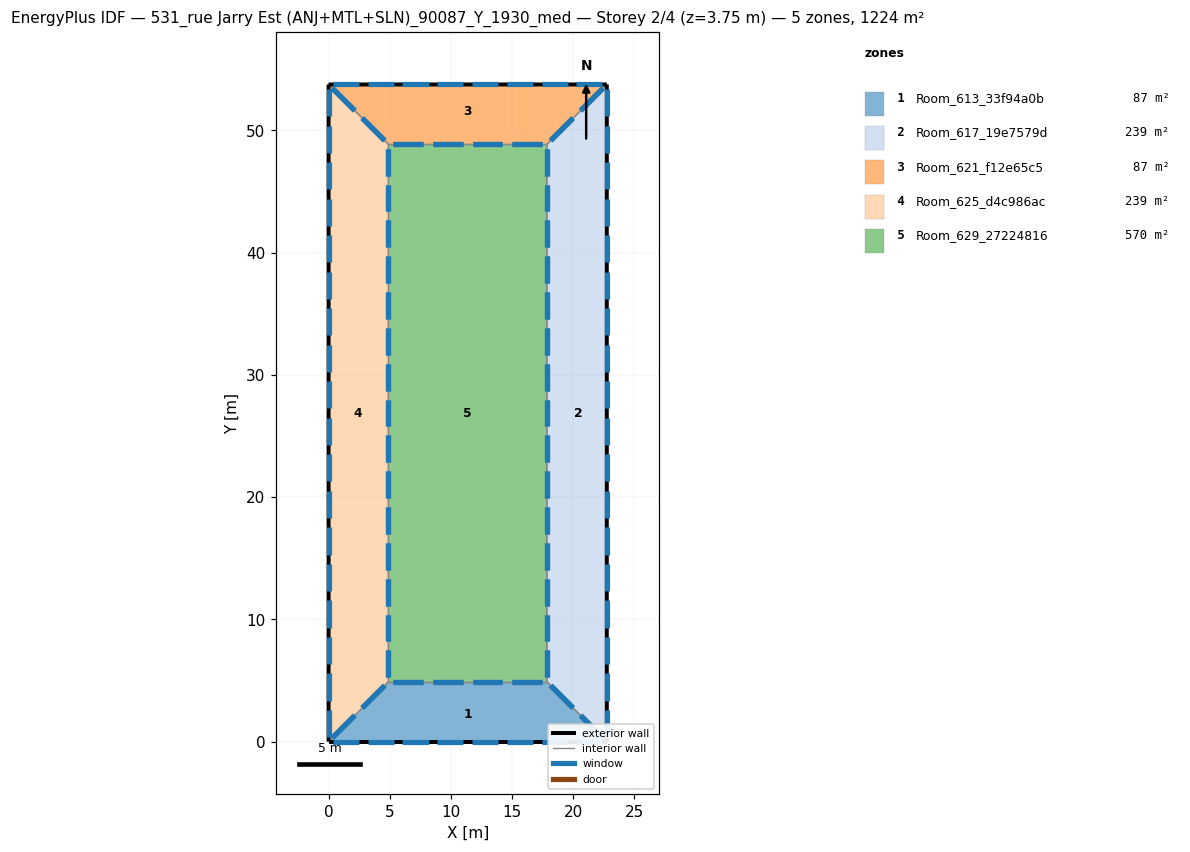
=== STOREY PLAN SPEC (per zone: floor XY polygon, exterior-wall plan segments, windows/doors) ===
zone 1: Room_613_33f94a0b  (87.4 m²)
  floor: (17.87, 4.89) (22.76, 0.00) (0.00, -0.00) (4.89, 4.89)
  exterior wall: (0.00, 0.00) – (22.76, -0.00)  [22.8 m]
    window: (0.36, 0.00) – (2.49, 0.00)  [4.3 m²]
    window: (3.20, 0.00) – (5.33, 0.00)  [4.3 m²]
    window: (6.05, 0.00) – (8.18, 0.00)  [4.3 m²]
    window: (8.89, 0.00) – (11.02, 0.00)  [4.3 m²]
    window: (11.74, 0.00) – (13.87, 0.00)  [4.3 m²]
    window: (14.58, 0.00) – (16.71, 0.00)  [4.3 m²]
    window: (17.43, 0.00) – (19.56, 0.00)  [4.3 m²]
    window: (20.27, 0.00) – (22.40, 0.00)  [4.3 m²]
  interior walls: 3
zone 2: Room_617_19e7579d  (239.2 m²)
  floor: (22.76, 53.76) (22.76, 0.00) (17.87, 4.89) (17.87, 48.87)
  exterior wall: (22.76, 0.00) – (22.76, 53.76)  [53.8 m]
    window: (22.76, 0.37) – (22.76, 2.61)  [4.5 m²]
    window: (22.76, 3.36) – (22.76, 5.60)  [4.5 m²]
    window: (22.76, 30.24) – (22.76, 32.48)  [4.5 m²]
    window: (22.76, 33.23) – (22.76, 35.47)  [4.5 m²]
    window: (22.76, 36.21) – (22.76, 38.45)  [4.5 m²]
    window: (22.76, 39.20) – (22.76, 41.44)  [4.5 m²]
    window: (22.76, 42.19) – (22.76, 44.43)  [4.5 m²]
    window: (22.76, 45.18) – (22.76, 47.42)  [4.5 m²]
    window: (22.76, 48.16) – (22.76, 50.40)  [4.5 m²]
    window: (22.76, 51.15) – (22.76, 53.39)  [4.5 m²]
    window: (22.76, 6.35) – (22.76, 8.59)  [4.5 m²]
    window: (22.76, 9.33) – (22.76, 11.57)  [4.5 m²]
    window: (22.76, 12.32) – (22.76, 14.56)  [4.5 m²]
    window: (22.76, 15.31) – (22.76, 17.55)  [4.5 m²]
    window: (22.76, 18.29) – (22.76, 20.53)  [4.5 m²]
    window: (22.76, 21.28) – (22.76, 23.52)  [4.5 m²]
    window: (22.76, 24.27) – (22.76, 26.51)  [4.5 m²]
    window: (22.76, 27.25) – (22.76, 29.49)  [4.5 m²]
  interior walls: 3
zone 3: Room_621_f12e65c5  (87.4 m²)
  floor: (0.00, 53.76) (22.76, 53.76) (17.87, 48.87) (4.89, 48.87)
  exterior wall: (22.76, 53.76) – (0.00, 53.76)  [22.8 m]
    window: (22.40, 53.76) – (20.27, 53.76)  [4.3 m²]
    window: (19.56, 53.76) – (17.43, 53.76)  [4.3 m²]
    window: (16.71, 53.76) – (14.58, 53.76)  [4.3 m²]
    window: (13.87, 53.76) – (11.74, 53.76)  [4.3 m²]
    window: (11.02, 53.76) – (8.89, 53.76)  [4.3 m²]
    window: (8.18, 53.76) – (6.05, 53.76)  [4.3 m²]
    window: (5.33, 53.76) – (3.20, 53.76)  [4.3 m²]
    window: (2.49, 53.76) – (0.36, 53.76)  [4.3 m²]
  interior walls: 3
zone 4: Room_625_d4c986ac  (239.2 m²)
  floor: (0.00, 53.76) (4.89, 48.87) (4.89, 4.89) (-0.00, 0.00)
  exterior wall: (0.00, 53.76) – (-0.00, 0.00)  [53.8 m]
    window: (0.00, 53.39) – (0.00, 51.15)  [4.5 m²]
    window: (0.00, 50.40) – (0.00, 48.16)  [4.5 m²]
    window: (0.00, 23.52) – (0.00, 21.28)  [4.5 m²]
    window: (0.00, 20.53) – (0.00, 18.29)  [4.5 m²]
    window: (0.00, 17.55) – (0.00, 15.31)  [4.5 m²]
    window: (0.00, 14.56) – (0.00, 12.32)  [4.5 m²]
    window: (0.00, 11.57) – (0.00, 9.33)  [4.5 m²]
    window: (0.00, 8.59) – (0.00, 6.35)  [4.5 m²]
    window: (0.00, 5.60) – (0.00, 3.36)  [4.5 m²]
    window: (0.00, 2.61) – (0.00, 0.37)  [4.5 m²]
    window: (0.00, 47.42) – (0.00, 45.18)  [4.5 m²]
    window: (0.00, 44.43) – (0.00, 42.19)  [4.5 m²]
    window: (0.00, 41.44) – (0.00, 39.20)  [4.5 m²]
    window: (0.00, 38.45) – (0.00, 36.21)  [4.5 m²]
    window: (0.00, 35.47) – (0.00, 33.23)  [4.5 m²]
    window: (0.00, 32.48) – (0.00, 30.24)  [4.5 m²]
    window: (0.00, 29.49) – (0.00, 27.25)  [4.5 m²]
    window: (0.00, 26.51) – (0.00, 24.27)  [4.5 m²]
  interior walls: 3
zone 5: Room_629_27224816  (570.4 m²)
  floor: (4.89, 48.87) (17.87, 48.87) (17.87, 4.89) (4.89, 4.89)
  interior walls: 4

=== DERIVED (storey summary) ===
Building: 531_rue Jarry Est (ANJ+MTL+SLN)_90087_Y_1930_med
Storey: 2 of 4  (floor level z = 3.75 m)
Storey gross floor area: 1223.6 m²
Zones on this storey: 5
  - Room_613_33f94a0b: floor 87.4 m²; exterior wall 22.8 m (85.3 m²); 8 window(s) 34.1 m²; WWR 40.0%
  - Room_617_19e7579d: floor 239.2 m²; exterior wall 53.8 m (201.6 m²); 18 window(s) 80.6 m²; WWR 40.0%
  - Room_621_f12e65c5: floor 87.4 m²; exterior wall 22.8 m (85.3 m²); 8 window(s) 34.1 m²; WWR 40.0%
  - Room_625_d4c986ac: floor 239.2 m²; exterior wall 53.8 m (201.6 m²); 18 window(s) 80.6 m²; WWR 40.0%
  - Room_629_27224816: floor 570.4 m²
Zone adjacency (shared interzone walls):
  - Room_613_33f94a0b ↔ Room_617_19e7579d
  - Room_613_33f94a0b ↔ Room_625_d4c986ac
  - Room_613_33f94a0b ↔ Room_629_27224816
  - Room_617_19e7579d ↔ Room_621_f12e65c5
  - Room_617_19e7579d ↔ Room_629_27224816
  - Room_621_f12e65c5 ↔ Room_625_d4c986ac
  - Room_621_f12e65c5 ↔ Room_629_27224816
  - Room_625_d4c986ac ↔ Room_629_27224816